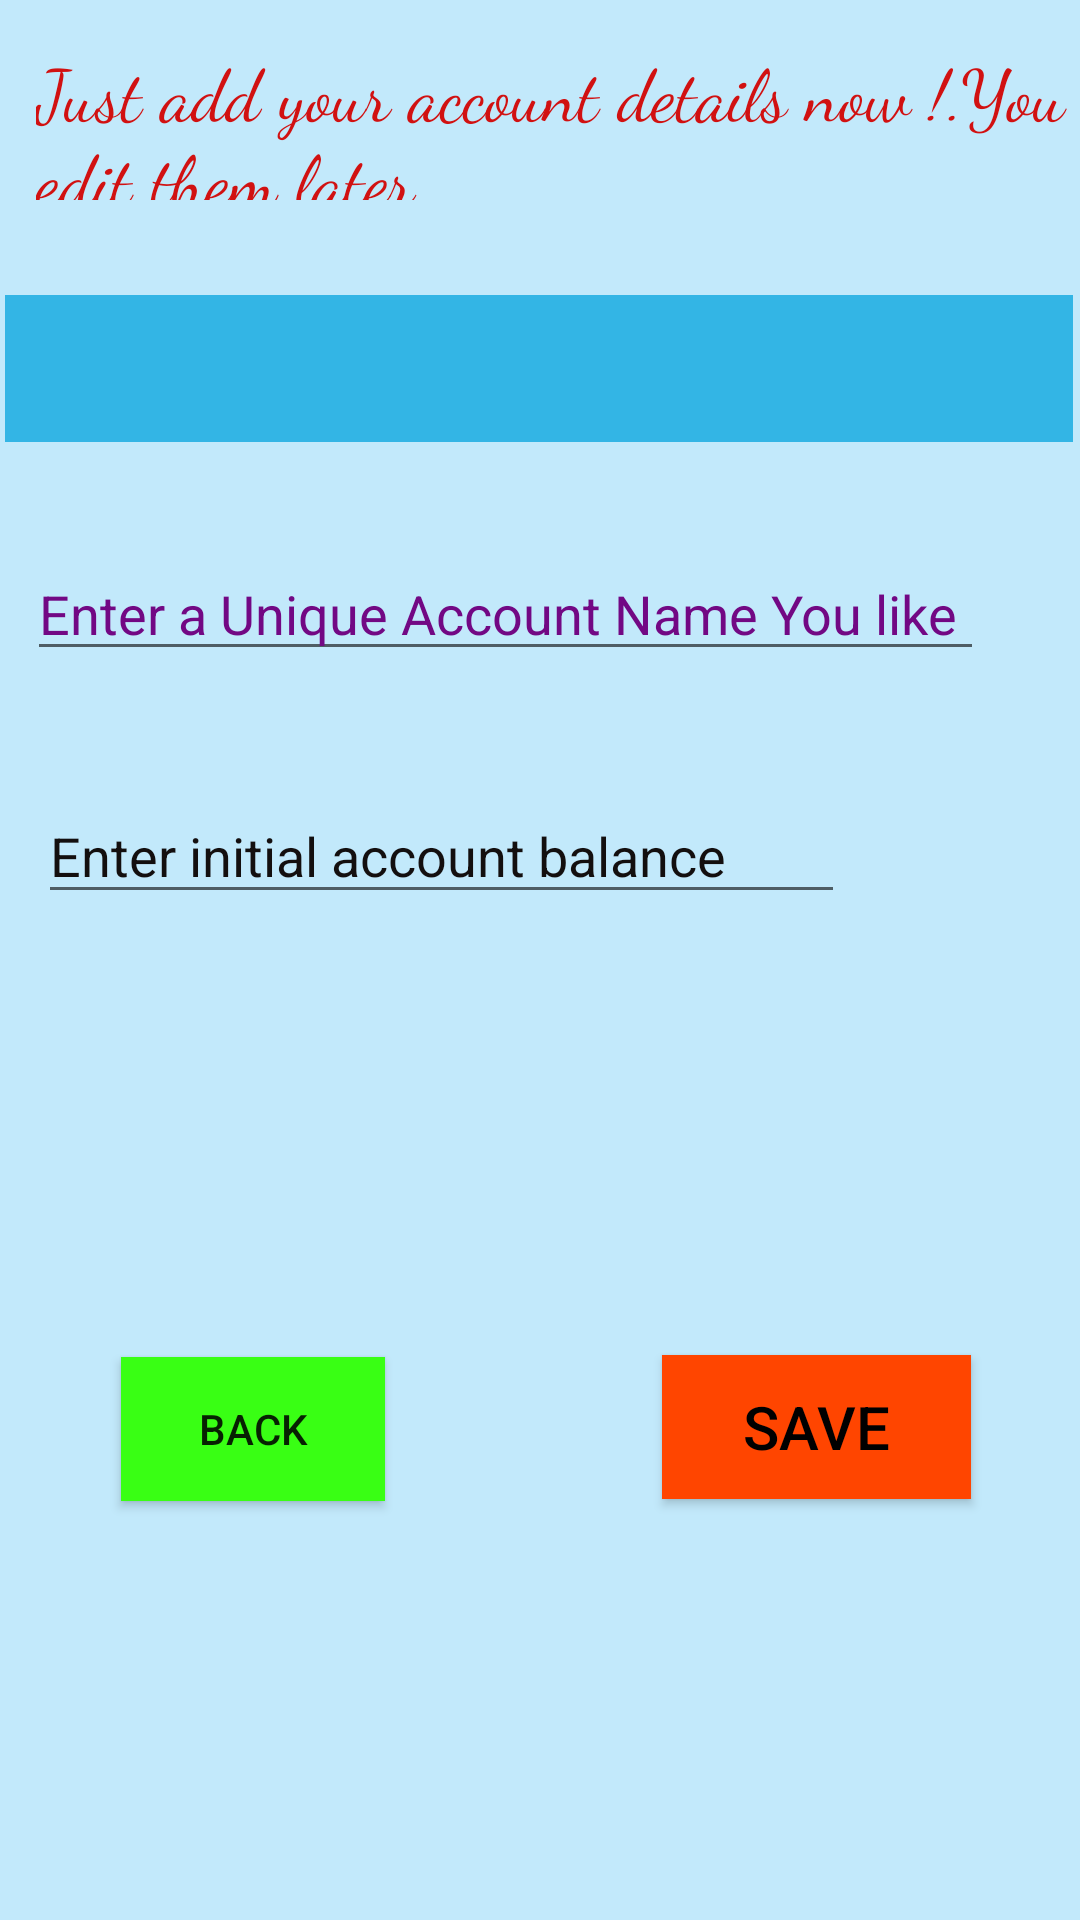

Here is an Android app screen rendered from its layout file. Give the layout XML and the strings, colors and styles it references.
<!-- AndroidManifest.xml: application theme AppTheme -->
<!-- res/layout/activity_add_account.xml -->
<?xml version="1.0" encoding="utf-8"?>
<androidx.constraintlayout.widget.ConstraintLayout xmlns:android="http://schemas.android.com/apk/res/android"
    xmlns:app="http://schemas.android.com/apk/res-auto"
    xmlns:tools="http://schemas.android.com/tools"
    android:layout_width="match_parent"
    android:layout_height="match_parent"
    android:background="#c2e9fb"
    android:textAlignment="center"
    tools:context=".AddAccount">

    <EditText
        android:id="@+id/accountName"
        android:layout_width="319dp"
        android:layout_height="39dp"
        android:autofillHints=""
        android:ems="10"
        android:hint="@string/add_account_name"
        android:inputType="textPersonName"
        android:textColor="@color/colorPrimaryDark"
        android:textColorHighlight="@color/colorPrimaryDark"
        android:textColorHint="#720884"
        android:textColorLink="@color/colorPrimaryDark"
        android:textCursorDrawable="@android:color/holo_red_light"
        app:layout_constraintBottom_toBottomOf="parent"
        app:layout_constraintEnd_toEndOf="parent"
        app:layout_constraintHorizontal_bias="0.217"
        app:layout_constraintStart_toStartOf="parent"
        app:layout_constraintTop_toTopOf="parent"
        app:layout_constraintVertical_bias="0.307" />

    <Spinner
        android:id="@+id/accTypeSpinner"
        android:layout_width="356dp"
        android:layout_height="49dp"
        android:layout_margin="1dp"
        android:background="@android:color/holo_blue_light"
        android:spinnerMode="dropdown"
        android:textAlignment="textStart"
        app:layout_constraintBottom_toBottomOf="parent"
        app:layout_constraintEnd_toEndOf="parent"
        app:layout_constraintHorizontal_bias="0.363"
        app:layout_constraintStart_toStartOf="parent"
        app:layout_constraintTop_toTopOf="parent"
        app:layout_constraintVertical_bias="0.165" />

    <EditText
        android:id="@+id/editAccountBalance"
        android:layout_width="269dp"
        android:layout_height="42dp"
        android:autofillHints=""
        android:ems="10"
        android:hint="@string/add_account_balance"
        android:inputType="numberDecimal"
        android:textColor="@color/design_default_color_error"
        android:textColorHighlight="?android:attr/colorForeground"
        android:textColorHint="#130F0F"
        android:textColorLink="@color/design_default_color_on_secondary"
        android:textCursorDrawable="@color/design_default_color_on_secondary"
        app:layout_constraintBottom_toBottomOf="parent"
        app:layout_constraintEnd_toEndOf="parent"
        app:layout_constraintHorizontal_bias="0.14"
        app:layout_constraintStart_toStartOf="parent"
        app:layout_constraintTop_toTopOf="parent"
        app:layout_constraintVertical_bias="0.439" />

    <TextView
        android:id="@+id/AddacountDetailsWelcomeMsg"
        android:layout_width="388dp"
        android:layout_height="53dp"
        android:layout_marginStart="12dp"
        android:fontFamily="cursive"
        android:text="@string/add_account_text_msg"
        android:textColor="#D11111"
        android:textSize="24sp"
        app:layout_constraintBottom_toBottomOf="parent"
        app:layout_constraintStart_toStartOf="parent"
        app:layout_constraintTop_toTopOf="parent"
        app:layout_constraintVertical_bias="0.023" />

    <Button
        android:id="@+id/saveAccountBtn"
        android:layout_width="103dp"
        android:layout_height="48dp"
        android:background="#FF4500"
        android:ellipsize="middle"
        android:text="@string/account_save_btn"
        android:textColor="@color/design_default_color_on_secondary"
        android:textColorLink="#FFFFFF"
        android:textSize="20sp"
        app:layout_constraintBottom_toBottomOf="parent"
        app:layout_constraintEnd_toEndOf="parent"
        app:layout_constraintHorizontal_bias="0.858"
        app:layout_constraintStart_toStartOf="parent"
        app:layout_constraintTop_toTopOf="parent"
        app:layout_constraintVertical_bias="0.763" />

    <Button
        android:id="@+id/acc_back_button"
        android:layout_width="wrap_content"
        android:layout_height="wrap_content"
        android:background="#39ff14"
        android:text="Back"
        app:layout_constraintBottom_toBottomOf="parent"
        app:layout_constraintEnd_toEndOf="parent"
        app:layout_constraintHorizontal_bias="0.148"
        app:layout_constraintStart_toStartOf="parent"
        app:layout_constraintTop_toTopOf="parent"
        app:layout_constraintVertical_bias="0.764" />

</androidx.constraintlayout.widget.ConstraintLayout>
<!-- resources referenced by this layout -->
<resources>
  <string name="account_save_btn">SAVE</string>
  <string name="add_account_balance">Enter initial account balance</string>
  <string name="add_account_name">Enter a Unique Account Name You like</string>
  <string name="add_account_text_msg">Just add your account details now !.You can edit them later.</string>
  <style name="AppTheme" parent="Theme.AppCompat.Light.DarkActionBar">
          
          <item name="colorPrimary">@color/colorPrimary</item>
          <item name="colorPrimaryDark">@color/colorPrimaryDark</item>
          <item name="colorAccent">@color/colorAccent</item>
      </style>
  <!-- not gathered from this repository: default colours our renderer supplied (Android Studio template values) -->
  <color name="colorPrimary">#FF6200EE</color>
  <color name="colorPrimaryDark">#FF3700B3</color>
  <color name="colorAccent">#FF03DAC5</color>
</resources>
